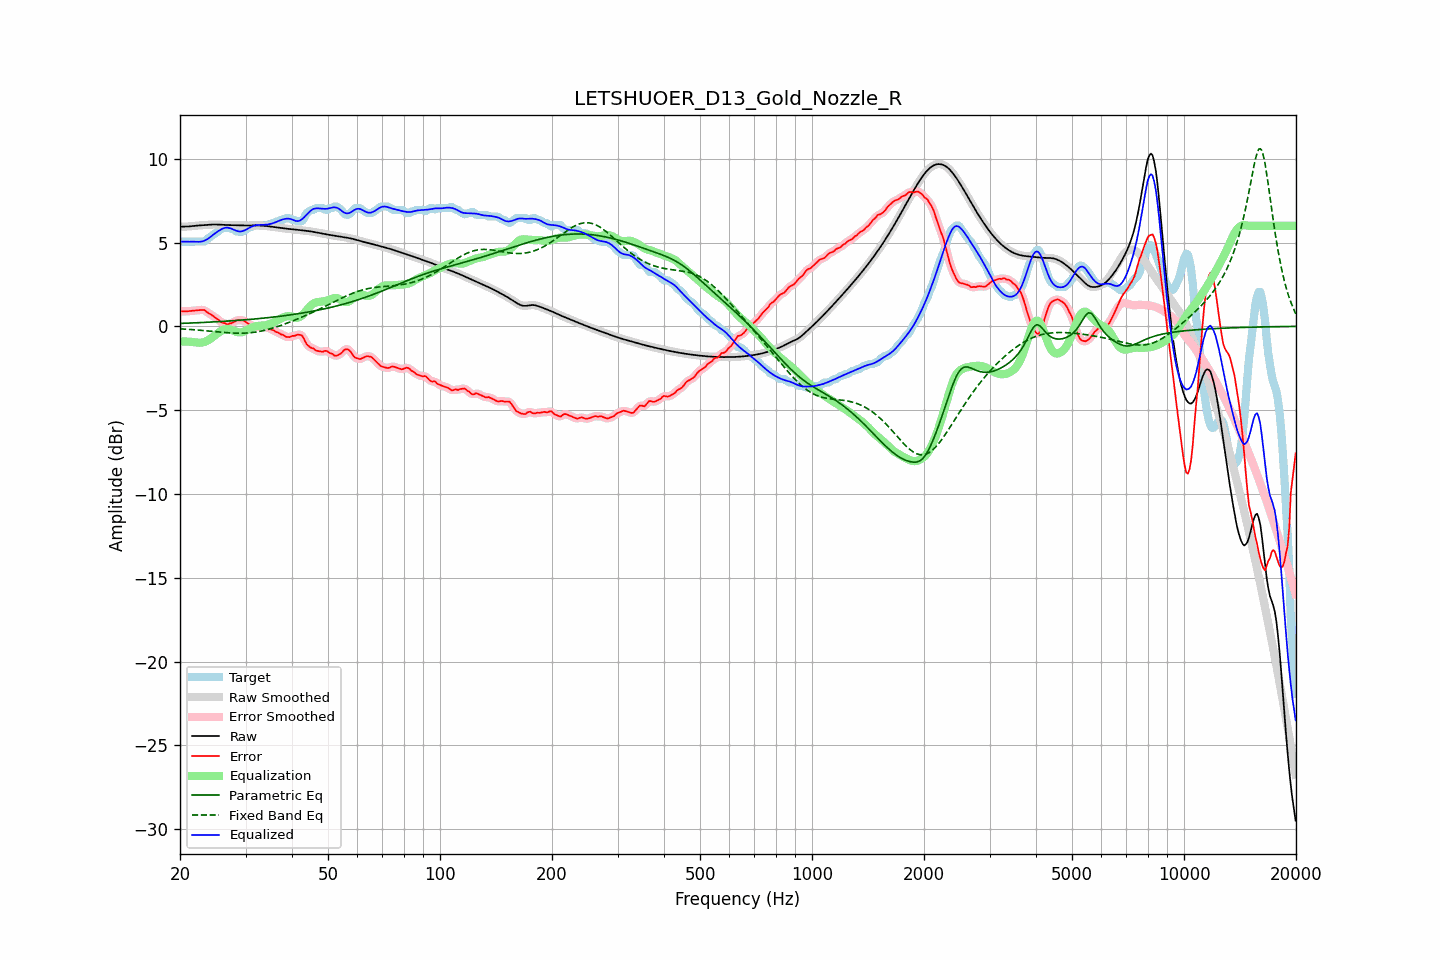

Values plotted in this chart, from the file beside it:
frequency, raw, error, smoothed, error_smoothed, equalization, parametric_eq, fixed_band_eq, equalized_raw, equalized_smoothed, target
20.00, 5.95, 0.90, 5.95, 0.90, -0.89, 0.18, -0.14, 5.06, 5.06, 5.05
20.20, 5.95, 0.90, 5.95, 0.89, -0.89, 0.18, -0.15, 5.06, 5.06, 5.05
20.40, 5.95, 0.90, 5.95, 0.90, -0.90, 0.18, -0.16, 5.05, 5.05, 5.05
20.61, 5.95, 0.90, 5.95, 0.90, -0.90, 0.19, -0.16, 5.05, 5.05, 5.05
20.81, 5.95, 0.90, 5.95, 0.90, -0.90, 0.19, -0.17, 5.05, 5.05, 5.05
21.02, 5.96, 0.90, 5.96, 0.90, -0.91, 0.19, -0.17, 5.05, 5.05, 5.05
21.23, 5.97, 0.91, 5.97, 0.91, -0.92, 0.20, -0.18, 5.05, 5.05, 5.05
21.44, 5.98, 0.92, 5.98, 0.92, -0.92, 0.20, -0.19, 5.05, 5.05, 5.05
21.66, 5.99, 0.93, 5.99, 0.93, -0.93, 0.21, -0.20, 5.05, 5.05, 5.05
21.87, 6.00, 0.94, 6.00, 0.94, -0.95, 0.21, -0.20, 5.05, 5.05, 5.05
22.09, 6.01, 0.95, 6.01, 0.95, -0.96, 0.21, -0.21, 5.04, 5.04, 5.05
22.31, 6.01, 0.96, 6.01, 0.96, -0.97, 0.22, -0.22, 5.04, 5.04, 5.05
22.54, 6.02, 0.97, 6.02, 0.97, -0.98, 0.22, -0.23, 5.04, 5.04, 5.05
22.76, 6.03, 0.97, 6.03, 0.98, -0.97, 0.23, -0.23, 5.06, 5.06, 5.05
22.99, 6.03, 0.98, 6.03, 0.98, -0.96, 0.23, -0.24, 5.08, 5.08, 5.05
23.22, 6.04, 0.98, 6.04, 0.96, -0.93, 0.24, -0.25, 5.11, 5.11, 5.06
23.45, 6.05, 0.91, 6.05, 0.91, -0.90, 0.24, -0.26, 5.15, 5.15, 5.14
23.69, 6.06, 0.84, 6.06, 0.85, -0.85, 0.25, -0.27, 5.20, 5.21, 5.22
23.92, 6.07, 0.78, 6.07, 0.78, -0.80, 0.25, -0.28, 5.27, 5.27, 5.28
24.16, 6.07, 0.73, 6.07, 0.72, -0.73, 0.26, -0.29, 5.34, 5.34, 5.34
24.40, 6.08, 0.66, 6.08, 0.66, -0.66, 0.26, -0.30, 5.41, 5.41, 5.42
24.65, 6.08, 0.59, 6.08, 0.59, -0.59, 0.27, -0.31, 5.49, 5.49, 5.49
24.89, 6.08, 0.53, 6.08, 0.53, -0.52, 0.27, -0.31, 5.56, 5.56, 5.55
25.14, 6.08, 0.46, 6.08, 0.46, -0.44, 0.28, -0.32, 5.63, 5.63, 5.61
25.39, 6.07, 0.39, 6.07, 0.38, -0.37, 0.28, -0.33, 5.70, 5.70, 5.69
25.65, 6.07, 0.30, 6.07, 0.30, -0.31, 0.29, -0.34, 5.76, 5.76, 5.77
25.91, 6.06, 0.23, 6.06, 0.25, -0.25, 0.29, -0.35, 5.81, 5.81, 5.83
26.16, 6.05, 0.20, 6.05, 0.20, -0.21, 0.30, -0.36, 5.85, 5.85, 5.85
26.43, 6.05, 0.19, 6.05, 0.16, -0.17, 0.31, -0.37, 5.88, 5.88, 5.86
26.69, 6.05, 0.12, 6.05, 0.15, -0.16, 0.31, -0.37, 5.89, 5.89, 5.93
26.96, 6.04, 0.13, 6.04, 0.14, -0.16, 0.32, -0.38, 5.88, 5.88, 5.91
27.23, 6.04, 0.19, 6.04, 0.16, -0.18, 0.32, -0.39, 5.86, 5.86, 5.85
27.50, 6.04, 0.18, 6.04, 0.20, -0.21, 0.33, -0.39, 5.83, 5.83, 5.85
27.77, 6.03, 0.24, 6.03, 0.24, -0.25, 0.34, -0.40, 5.79, 5.79, 5.80
28.05, 6.03, 0.29, 6.03, 0.29, -0.29, 0.34, -0.40, 5.75, 5.75, 5.74
28.33, 6.03, 0.36, 6.03, 0.34, -0.32, 0.35, -0.40, 5.71, 5.71, 5.67
28.62, 6.02, 0.37, 6.02, 0.37, -0.35, 0.36, -0.41, 5.68, 5.68, 5.65
28.90, 6.02, 0.37, 6.02, 0.38, -0.36, 0.37, -0.41, 5.66, 5.66, 5.65
29.19, 6.02, 0.37, 6.02, 0.37, -0.35, 0.37, -0.41, 5.67, 5.67, 5.65
29.48, 6.02, 0.36, 6.02, 0.35, -0.33, 0.38, -0.41, 5.68, 5.69, 5.65
29.78, 6.02, 0.32, 6.02, 0.32, -0.30, 0.39, -0.40, 5.72, 5.72, 5.70
30.08, 6.02, 0.25, 6.02, 0.26, -0.25, 0.40, -0.40, 5.77, 5.77, 5.77
30.38, 6.02, 0.19, 6.02, 0.19, -0.20, 0.40, -0.39, 5.82, 5.82, 5.83
30.68, 6.02, 0.12, 6.02, 0.13, -0.15, 0.41, -0.39, 5.87, 5.87, 5.90
30.99, 6.02, 0.07, 6.02, 0.09, -0.10, 0.42, -0.38, 5.92, 5.92, 5.95
31.30, 6.02, 0.07, 6.02, 0.05, -0.06, 0.43, -0.37, 5.97, 5.97, 5.95
31.61, 6.02, 0.02, 6.02, 0.01, -0.02, 0.44, -0.35, 6.00, 6.00, 6.01
31.93, 6.02, -0.03, 6.02, -0.01, 0.01, 0.45, -0.34, 6.03, 6.03, 6.05
32.24, 6.02, -0.03, 6.02, -0.04, 0.02, 0.45, -0.32, 6.04, 6.04, 6.05
32.57, 6.02, -0.04, 6.02, -0.04, 0.03, 0.46, -0.31, 6.05, 6.05, 6.05
32.89, 6.01, -0.04, 6.01, -0.04, 0.04, 0.47, -0.29, 6.05, 6.05, 6.05
33.22, 6.01, -0.04, 6.01, -0.04, 0.04, 0.48, -0.27, 6.05, 6.05, 6.05
33.55, 6.00, -0.05, 6.00, -0.05, 0.05, 0.49, -0.25, 6.06, 6.06, 6.05
33.89, 5.99, -0.06, 5.99, -0.05, 0.07, 0.50, -0.22, 6.06, 6.06, 6.05
34.23, 5.98, -0.07, 5.98, -0.07, 0.09, 0.51, -0.20, 6.07, 6.07, 6.05
34.57, 5.97, -0.08, 5.97, -0.10, 0.11, 0.52, -0.18, 6.08, 6.08, 6.05
34.92, 5.96, -0.14, 5.96, -0.14, 0.15, 0.53, -0.15, 6.10, 6.10, 6.10
35.27, 5.95, -0.21, 5.95, -0.19, 0.18, 0.54, -0.12, 6.13, 6.13, 6.15
35.62, 5.93, -0.22, 5.93, -0.24, 0.23, 0.56, -0.09, 6.16, 6.16, 6.15
35.97, 5.92, -0.29, 5.92, -0.29, 0.28, 0.57, -0.06, 6.20, 6.20, 6.21
... 635 more rows
